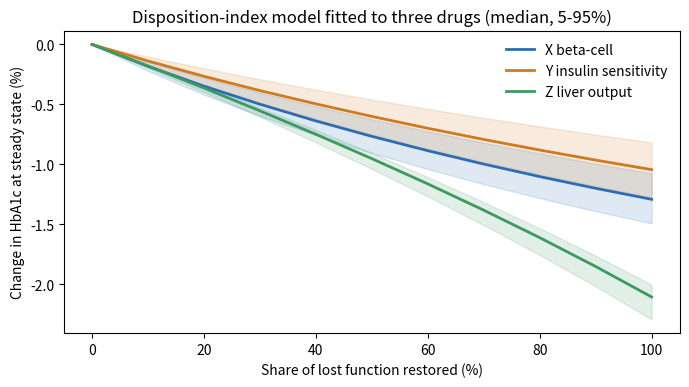

The matplotlib source for this figure:
"""
Disposition-index (multiplicative) T2D disease model, fitted to three drugs.

Replaces the additive equilibrium  Q = q0 - phi_S*S - phi_B*B + phi_H*H
with a glucose balance in which insulin action is the PRODUCT of secretion and sensitivity:

    hepatic production          = H                       (H: hepatic glucose output, [0,1])
    glucose disposal            = Q * (g0 + k * S * B * Q)  (insulin ~ B*Q, action ~ S*insulin)
    steady state  ->  k*S*B*Q^2 + g0*Q - H = 0   ->   Q = (-g0 + sqrt(g0^2 + 4 k S B H)) / (2 k S B)
    HbA1c (%)     = (Q + 2.59) / 1.59            (ADAG relation)

Scaling: a healthy profile (B = S = 0.9, H = 0.3) gives Q = 5.3 mmol/L; u is the share of
disposal that is insulin-independent in health, so g0 = u*0.3/5.3 and k = (1-u)*0.3/(0.81*5.3^2).

Unknowns (u, cohort mean B0, cohort mean S0) get weak priors and are fitted by random-walk
Metropolis MCMC (common random numbers for the virtual cohort) against four targets:
    baseline HbA1c 7.6%  |  sulfonylurea  -1.51% (Hirst 2013)  [maximal beta-cell drive: B -> 1]
    thiazolidinedione  -1.30% (Aronoff 2000, -1.00 to -1.60)    [glucose disposal +54%: S x 1.54]
    metformin          -1.12% (Hirst 2012, 0.92-1.32)           [EGP -19%: H x 0.81; disposal +13%: S x 1.13]
Leave-one-drug-out: fit on baseline + two drugs, predict the third.

Outputs: drug_check.tsv, restoration.tsv, restoration.png
Usage:   python3 t2d_disposition_model.py [--draws 6000] [--people 200] [--seed 20261018]
"""
import argparse
import numpy as np
import pandas as pd

HB = lambda q: (q + 2.59) / 1.59
TARGETS = {"baseline": (7.60, 0.20), "SU": (-1.51, 0.14), "TZD": (-1.30, 0.15), "MET": (-1.12, 0.10)}

def glucose(B, S, H, u):
    g0 = u * 0.3 / 5.3
    k = (1 - u) * 0.3 / (0.81 * 5.3 ** 2)
    a = k * np.clip(S, 1e-3, 1) * np.clip(B, 1e-3, 1)
    return (-g0 + np.sqrt(g0 ** 2 + 4 * a * H)) / (2 * a)

def cohort(rng, people):
    return rng.normal(0, 0.10, (3, people))          # fixed person-level deviations (B, S, H)

def outcomes(th, z):
    u, B0, S0 = th
    B = np.clip(B0 + z[0], 0.05, 1); S = np.clip(S0 + z[1], 0.05, 1); H = np.clip(0.65 + z[2], 0.3, 1)
    base = HB(glucose(B, S, H, u))
    return {"baseline": base.mean(),
            "SU": (HB(glucose(np.ones_like(B), S, H, u)) - base).mean(),
            "TZD": (HB(glucose(B, np.minimum(S * 1.54, 1), H, u)) - base).mean(),
            "MET": (HB(glucose(B, np.minimum(S * 1.13, 1), H * 0.81, u)) - base).mean()}, (B, S, H, base)

def logpost(th, z, keys):
    u, B0, S0 = th
    if not (0 <= u <= 0.6 and 0.1 <= B0 <= 0.85 and 0.1 <= S0 <= 0.85):
        return -np.inf
    lp = -0.5 * (((B0 - 0.5) / 0.2) ** 2 + ((S0 - 0.5) / 0.2) ** 2)   # weak priors
    o, _ = outcomes(th, z)
    return lp - 0.5 * sum(((o[k] - TARGETS[k][0]) / TARGETS[k][1]) ** 2 for k in keys)

def mcmc(z, keys, rng, n=6000, burn=2000):
    th = np.array([0.2, 0.5, 0.5]); lp = logpost(th, z, keys); step = np.array([0.05, 0.03, 0.03]); ch = []
    for i in range(n):
        prop = th + rng.normal(0, step); lq = logpost(prop, z, keys)
        if np.log(rng.uniform()) < lq - lp:
            th, lp = prop, lq
        if i >= burn:
            ch.append(th.copy())
    return np.array(ch)[::4]

def main():
    ap = argparse.ArgumentParser()
    ap.add_argument("--draws", type=int, default=6000); ap.add_argument("--people", type=int, default=200)
    ap.add_argument("--seed", type=int, default=20261018)
    a = ap.parse_args(); rng = np.random.default_rng(a.seed)

    z = cohort(rng, a.people)
    rows = []
    for held in ["SU", "TZD", "MET", None]:
        keys = ["baseline"] + [k for k in ("SU", "TZD", "MET") if k != held]
        ch = mcmc(z, keys, rng, n=a.draws)
        pr = {k: np.array([outcomes(t, z)[0][k] for t in ch]) for k in TARGETS}
        for k in TARGETS:
            m, lo, hi = np.percentile(pr[k], [50, 5, 95])
            rows.append(dict(fit_on="+".join(keys), predicted=k, out_of_sample=(k == held),
                             median=round(m, 2), q05=round(lo, 2), q95=round(hi, 2), trial=TARGETS[k][0]))
    dc = pd.DataFrame(rows); dc.to_csv("drug_check.tsv", sep="\t", index=False)
    print(dc[dc.out_of_sample | (dc.fit_on.str.count("\\+") == 3)].to_string(index=False))

    for i, nm in enumerate(["u", "B0", "S0"]):
        print(nm, np.round(np.percentile(ch[:, i], [50, 5, 95]), 2))
    res, full = [], {"X": [], "Y": [], "Z": []}
    curves = {d: [] for d in ("X beta-cell", "Y insulin sensitivity", "Z liver output")}
    fs = np.linspace(0, 1, 11)
    for t in ch:
        _, (Bp, Sp, Hp, bp) = outcomes(t, z); u = t[0]
        for d in curves:
            row = []
            for f in fs:
                Bn, Sn, Hn = {"X beta-cell": (Bp + f * (1 - Bp), Sp, Hp), "Y insulin sensitivity": (Bp, Sp + f * (1 - Sp), Hp),
                              "Z liver output": (Bp, Sp, Hp - f * (Hp - 0.3))}[d]
                new = HB(glucose(Bn, Sn, Hn, u)); row.append(((new - bp).mean(), (new < 6.5).mean()))
            curves[d].append(row)
    for d in curves:
        arr = np.array(curves[d])                                # draws x shares x 2
        for f in (0.2, 0.5, 1.0):
            j = int(round(f * 10)); m, lo, hi = np.percentile(arr[:, j, 0], [50, 5, 95])
            res.append(dict(defect=d, share=f, median=round(m, 2), q05=round(lo, 2), q95=round(hi, 2),
                            below_6_5=round(float(arr[:, j, 1].mean()), 2) if f == 1.0 else None))
    rt = pd.DataFrame(res); rt.to_csv("restoration.tsv", sep="\t", index=False); print(rt.to_string(index=False))
    X, Y, Zl = (np.array(curves[d])[:, -1, 0] for d in curves)
    print("P(X>Y) =", round(float((X < Y).mean()), 2), " P(Y>Z) =", round(float((Y < Zl).mean()), 2),
          " P(Z>X) =", round(float((Zl < X).mean()), 2))

    try:
        import matplotlib; matplotlib.use("Agg"); import matplotlib.pyplot as plt
        fig, ax = plt.subplots(figsize=(7, 4), dpi=200)
        for d, c in zip(curves, ["#2a6db5", "#d07a1f", "#3c9a5f"]):
            arr = np.array(curves[d])[:, :, 0]; q = np.percentile(arr, [50, 5, 95], axis=0)
            ax.plot(fs * 100, q[0], color=c, lw=2, label=d); ax.fill_between(fs * 100, q[1], q[2], color=c, alpha=0.15)
        ax.set_xlabel("Share of lost function restored (%)"); ax.set_ylabel("Change in HbA1c at steady state (%)")
        ax.set_title("Disposition-index model fitted to three drugs (median, 5-95%)"); ax.legend(frameon=False)
        plt.tight_layout(); plt.savefig("restoration.png")
    except ImportError:
        pass

if __name__ == "__main__":
    main()
